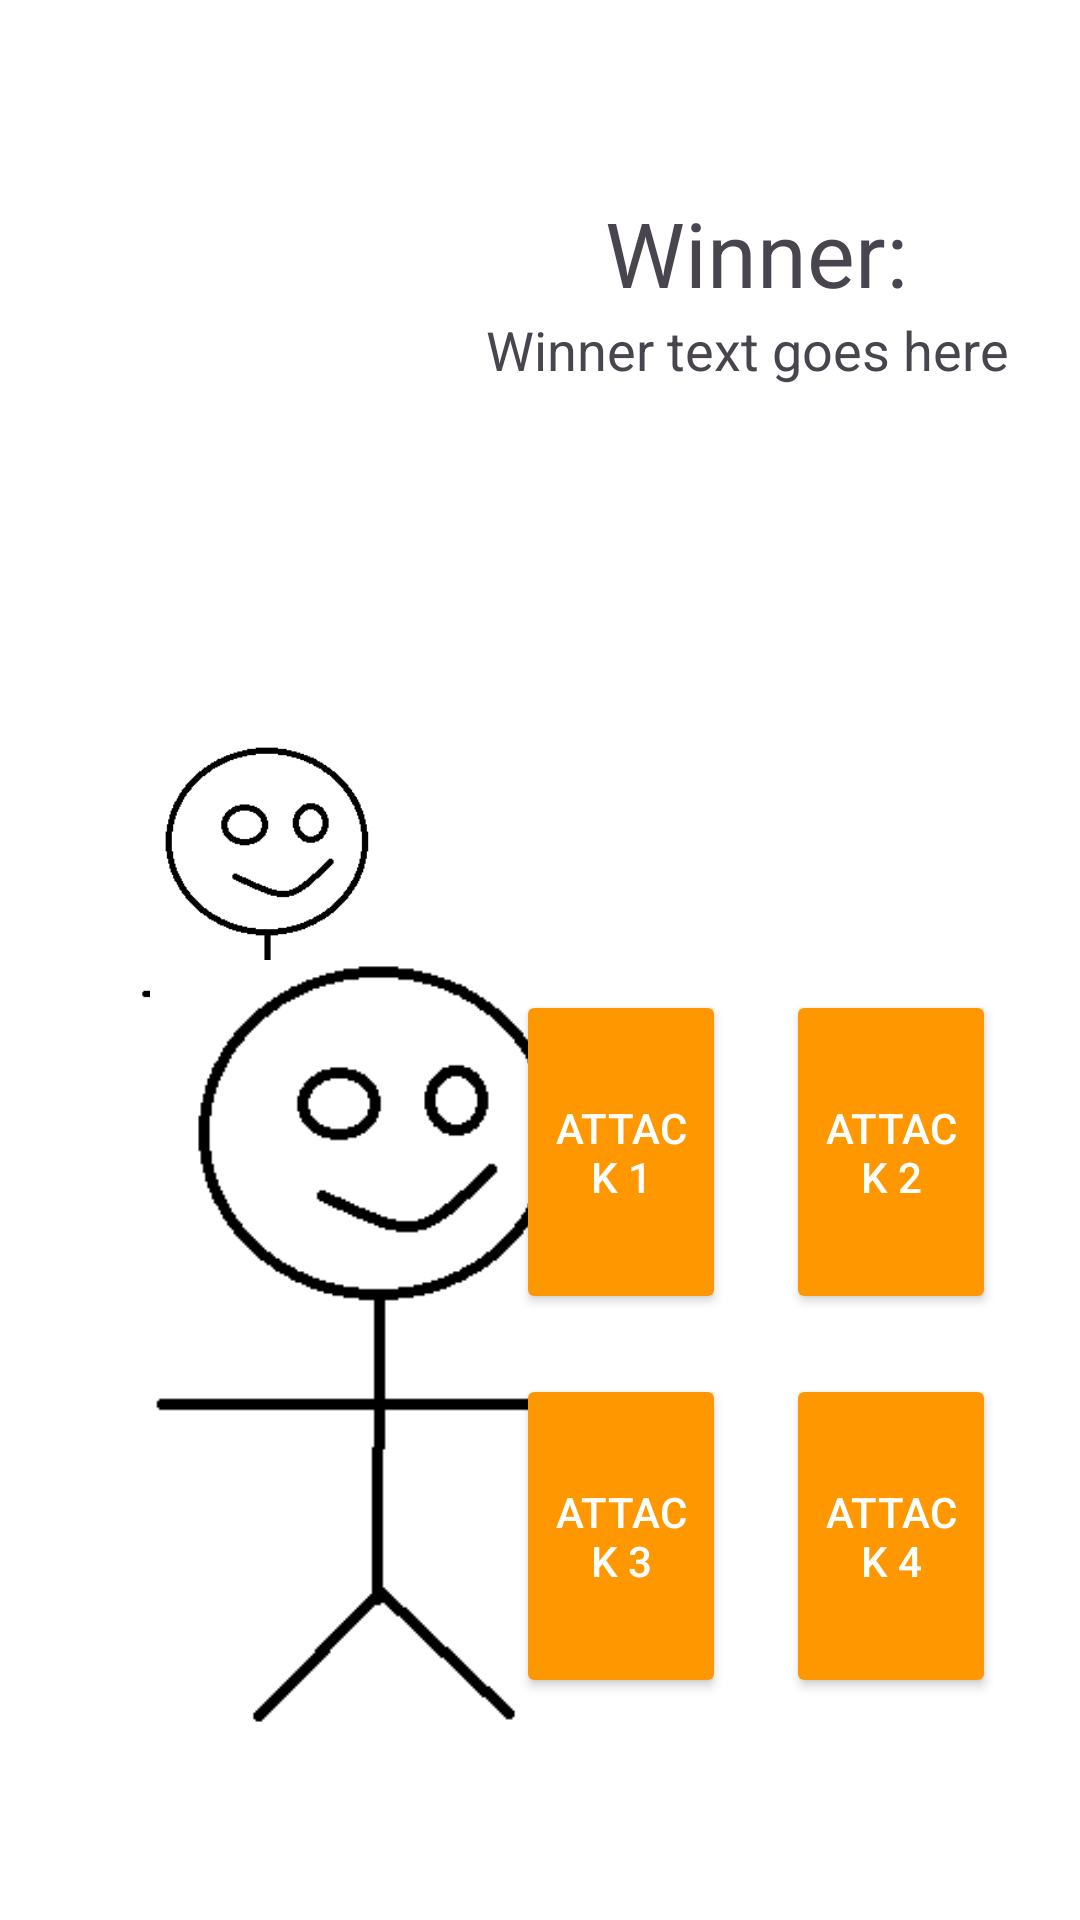

Produce the Android XML layout that renders to this screen, including the resource entries it uses.
<!-- AndroidManifest.xml: application theme Theme.Fight -->
<!-- res/layout/activity_fight_victory.xml -->
<?xml version="1.0" encoding="utf-8"?>
<androidx.constraintlayout.widget.ConstraintLayout xmlns:android="http://schemas.android.com/apk/res/android"
    xmlns:app="http://schemas.android.com/apk/res-auto"
    xmlns:tools="http://schemas.android.com/tools"
    android:layout_width="match_parent"
    android:layout_height="match_parent"
    android:orientation="horizontal"
    android:background="@color/battle_bg"
    android:id="@+id/constraint_fight_victory">

    <androidx.constraintlayout.widget.Guideline
        android:id="@+id/gl_top"
        android:layout_width="wrap_content"
        android:layout_height="wrap_content"
        android:orientation="horizontal"
        app:layout_constraintGuide_percent="0.1" />

    <androidx.constraintlayout.widget.Guideline
        android:id="@+id/gl_base"
        android:layout_width="wrap_content"
        android:layout_height="wrap_content"
        android:orientation="horizontal"
        app:layout_constraintGuide_percent="0.9" />

    <androidx.constraintlayout.widget.Guideline
        android:id="@+id/guideline3"
        android:layout_width="wrap_content"
        android:layout_height="wrap_content"
        android:orientation="vertical"
        app:layout_constraintGuide_percent="0.05" />

    <androidx.constraintlayout.widget.Guideline
        android:id="@+id/gl_vert_mid"
        android:layout_width="wrap_content"
        android:layout_height="wrap_content"
        android:orientation="horizontal"
        app:layout_constraintGuide_percent="0.5" />

    <androidx.constraintlayout.widget.Guideline
        android:id="@+id/guideline5"
        android:layout_width="wrap_content"
        android:layout_height="wrap_content"
        android:orientation="vertical"
        app:layout_constraintGuide_percent="0.25" />

    <androidx.constraintlayout.widget.Guideline
        android:id="@+id/guideline6"
        android:layout_width="wrap_content"
        android:layout_height="wrap_content"
        android:orientation="vertical"
        app:layout_constraintGuide_percent="0.45" />

    <androidx.constraintlayout.widget.Guideline
        android:id="@+id/guideline8"
        android:layout_width="wrap_content"
        android:layout_height="wrap_content"
        android:orientation="horizontal"
        app:layout_constraintGuide_percent="0.7" />

    <androidx.constraintlayout.widget.Guideline
        android:id="@+id/guideline7"
        android:layout_width="wrap_content"
        android:layout_height="wrap_content"
        android:orientation="vertical"
        app:layout_constraintGuide_percent="0.7" />

    <androidx.constraintlayout.widget.Guideline
        android:id="@+id/guideline"
        android:layout_width="wrap_content"
        android:layout_height="wrap_content"
        android:orientation="vertical"
        app:layout_constraintGuide_percent="0.95" />

    <androidx.constraintlayout.widget.Guideline
        android:id="@+id/gl_right"
        android:layout_width="wrap_content"
        android:layout_height="wrap_content"
        android:orientation="vertical"
        app:layout_constraintGuide_percent="0.999999999" />

    <ImageView
        android:id="@+id/iv_victor"
        android:layout_width="0dp"
        android:layout_height="0dp"
        android:scaleType="fitCenter"
        app:layout_constraintBottom_toTopOf="@+id/gl_base"
        app:layout_constraintDimensionRatio="1:1"
        app:layout_constraintEnd_toStartOf="@+id/guideline6"
        app:layout_constraintStart_toStartOf="@+id/guideline3"
        app:layout_constraintTop_toTopOf="@+id/gl_top"
        app:srcCompat="@drawable/im_person" />

    <ImageView
        android:id="@+id/iv_loser"
        android:layout_width="0dp"
        android:layout_height="0dp"
        android:scaleType="fitCenter"
        app:layout_constraintBottom_toTopOf="@+id/gl_base"
        app:layout_constraintDimensionRatio="1:1"
        app:layout_constraintStart_toStartOf="parent"
        app:layout_constraintTop_toTopOf="@+id/gl_vert_mid"
        app:srcCompat="@drawable/im_person" />

    <TextView
        android:id="@+id/tv_title"
        android:layout_width="wrap_content"
        android:layout_height="wrap_content"
        android:text="Winner:"
        android:textSize="30sp"
        app:layout_constraintEnd_toStartOf="@+id/guideline"
        app:layout_constraintStart_toStartOf="@+id/guideline6"
        app:layout_constraintTop_toTopOf="@+id/gl_top" />

    <TextView
        android:id="@+id/tv_description"
        android:layout_width="0dp"
        android:layout_height="wrap_content"
        android:text="Winner text goes here"
        android:textSize="18sp"
        app:layout_constraintEnd_toStartOf="@+id/guideline"
        app:layout_constraintStart_toStartOf="@+id/guideline6"
        app:layout_constraintTop_toBottomOf="@+id/tv_title" />


    <Button
        android:id="@+id/btn_atk1"
        android:layout_width="0dp"
        android:layout_height="0dp"
        android:text="Attack 1"
        android:layout_margin="10dp"
        android:backgroundTint="@color/battle_btn_tint"
        android:textColor="@color/battle_btn_txt"
        app:layout_constraintBottom_toTopOf="@+id/guideline8"
        app:layout_constraintEnd_toStartOf="@+id/guideline7"
        app:layout_constraintStart_toStartOf="@+id/guideline6"
        app:layout_constraintTop_toTopOf="@+id/gl_vert_mid" />

    <Button
        android:id="@+id/btn_atk2"
        android:layout_width="0dp"
        android:layout_height="0dp"
        android:text="Attack 2"
        android:layout_margin="10dp"
        android:backgroundTint="@color/battle_btn_tint"
        android:textColor="@color/battle_btn_txt"
        app:layout_constraintBottom_toTopOf="@+id/guideline8"
        app:layout_constraintEnd_toStartOf="@+id/guideline"
        app:layout_constraintStart_toStartOf="@+id/guideline7"
        app:layout_constraintTop_toTopOf="@+id/gl_vert_mid" />

    <Button
        android:id="@+id/btn_atk3"
        android:layout_width="0dp"
        android:layout_height="0dp"
        android:text="Attack 3"
        android:layout_margin="10dp"
        android:backgroundTint="@color/battle_btn_tint"
        android:textColor="@color/battle_btn_txt"
        app:layout_constraintBottom_toTopOf="@+id/gl_base"
        app:layout_constraintEnd_toStartOf="@+id/guideline7"
        app:layout_constraintStart_toStartOf="@+id/guideline6"
        app:layout_constraintTop_toTopOf="@+id/guideline8" />

    <Button
        android:id="@+id/btn_atk4"
        android:layout_width="0dp"
        android:layout_height="0dp"
        android:layout_margin="10dp"
        android:backgroundTint="@color/battle_btn_tint"
        android:text="Attack 4"
        android:textColor="@color/battle_btn_txt"
        app:layout_constraintBottom_toTopOf="@+id/gl_base"
        app:layout_constraintEnd_toStartOf="@+id/guideline"
        app:layout_constraintStart_toStartOf="@+id/guideline7"
        app:layout_constraintTop_toTopOf="@+id/guideline8" />

</androidx.constraintlayout.widget.ConstraintLayout>
<!-- resources referenced by this layout -->
<resources>
  <color name="battle_bg">#FFFFFF</color>
  <color name="battle_btn_tint">#FF9800</color>
  <color name="battle_btn_txt">#FFFFFF</color>
  <!-- drawable im_person: png bitmap (drawable, 4285 bytes) -->
  <style name="Theme.Fight" parent="Base.Theme.Fight" />
  <style name="Base.Theme.Fight" parent="Theme.Material3.DayNight.NoActionBar">
          
          
      </style>
</resources>
